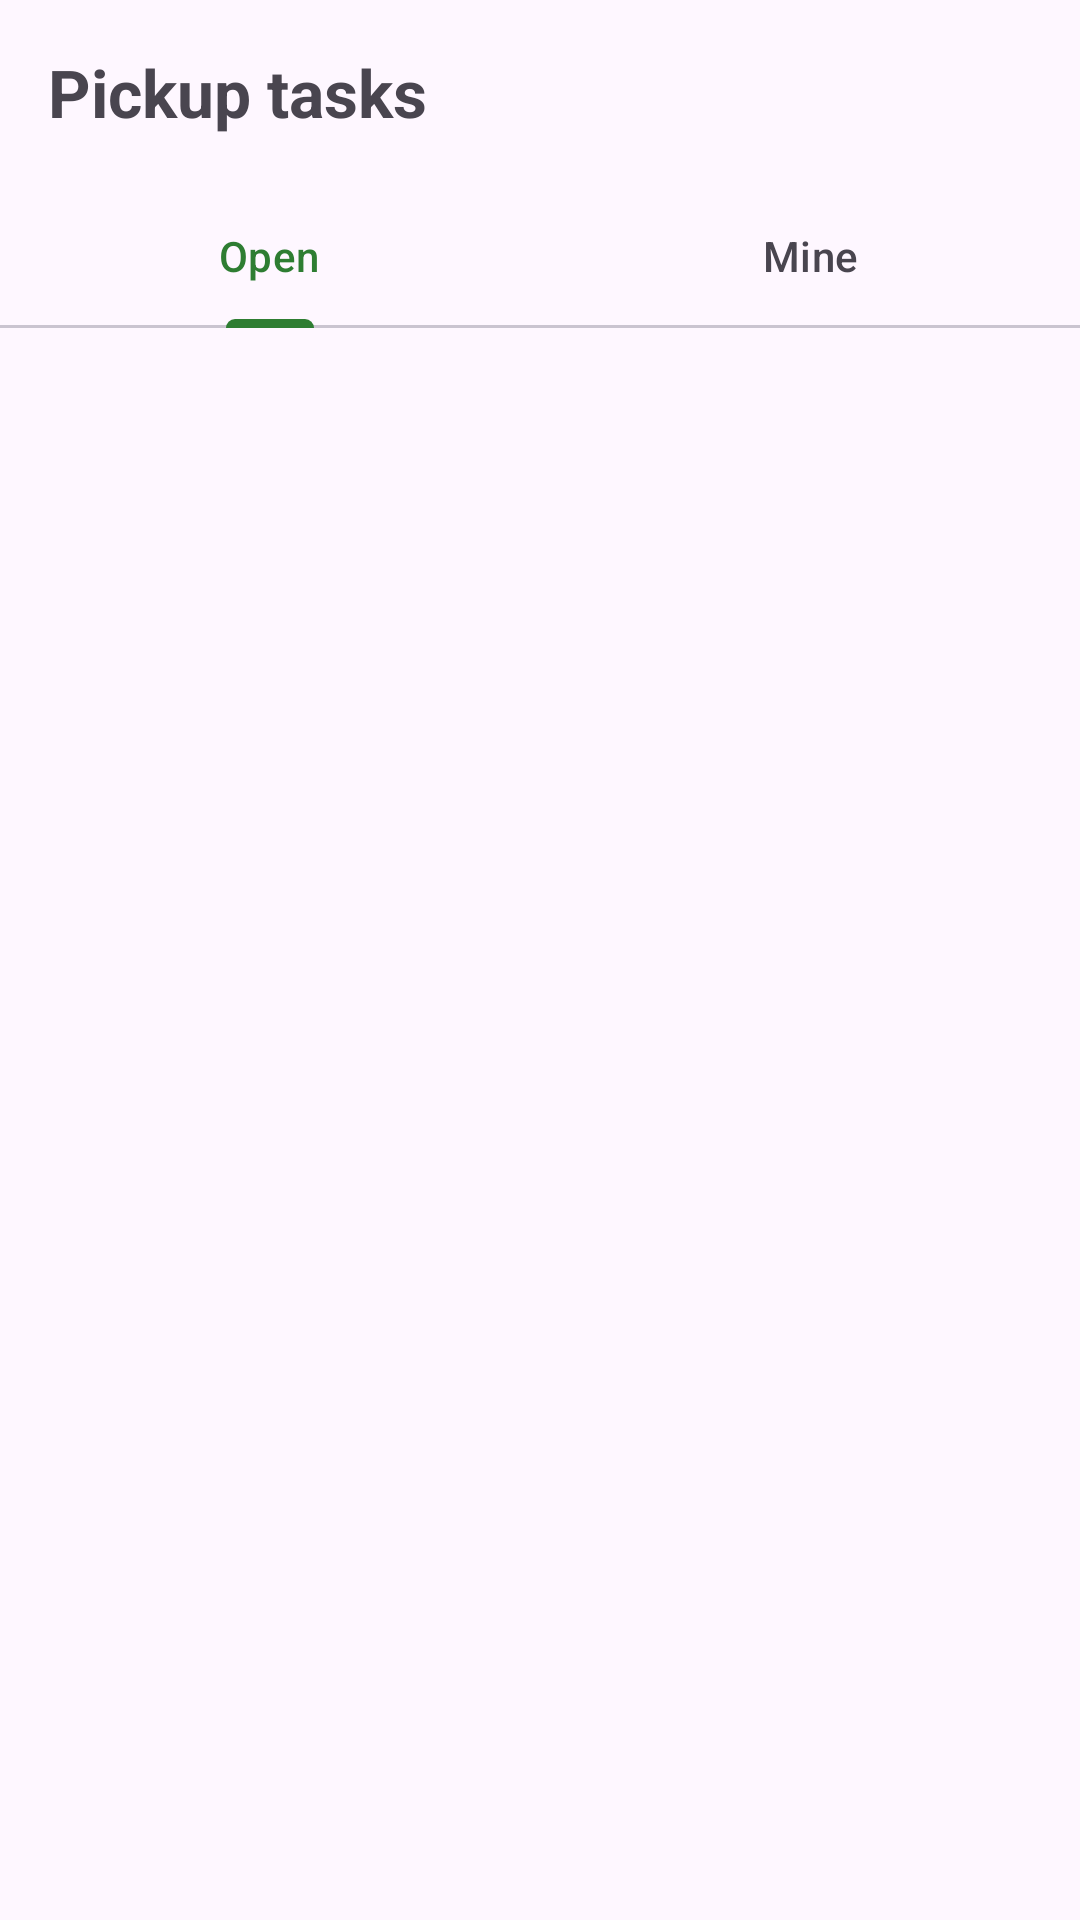

This screen was rendered from an Android layout file. Write that file and the resources it references.
<!-- AndroidManifest.xml: application theme Theme.ReHelp -->
<!-- res/layout/fragment_tasks.xml -->
<?xml version="1.0" encoding="utf-8"?>
<LinearLayout xmlns:android="http://schemas.android.com/apk/res/android"
    android:layout_width="match_parent"
    android:layout_height="match_parent"
    android:orientation="vertical">

    <TextView
        android:layout_width="wrap_content"
        android:layout_height="wrap_content"
        android:layout_margin="16dp"
        android:text="Pickup tasks"
        android:textSize="22sp"
        android:textStyle="bold" />

    <com.google.android.material.tabs.TabLayout
        android:id="@+id/tabs"
        android:layout_width="match_parent"
        android:layout_height="wrap_content">

        <com.google.android.material.tabs.TabItem
            android:layout_width="wrap_content"
            android:layout_height="wrap_content"
            android:text="Open" />

        <com.google.android.material.tabs.TabItem
            android:layout_width="wrap_content"
            android:layout_height="wrap_content"
            android:text="Mine" />
    </com.google.android.material.tabs.TabLayout>

    <FrameLayout
        android:layout_width="match_parent"
        android:layout_height="0dp"
        android:layout_marginTop="8dp"
        android:layout_weight="1">

        <androidx.recyclerview.widget.RecyclerView
            android:id="@+id/rvTasks"
            android:layout_width="match_parent"
            android:layout_height="match_parent" />

        <TextView
            android:id="@+id/tvEmpty"
            android:layout_width="wrap_content"
            android:layout_height="wrap_content"
            android:layout_gravity="center"
            android:gravity="center"
            android:padding="24dp"
            android:visibility="gone" />
    </FrameLayout>
</LinearLayout>
<!-- resources referenced by this layout -->
<resources>
  <style name="Theme.ReHelp" parent="Base.Theme.ReHelp" />
  <style name="Base.Theme.ReHelp" parent="Theme.Material3.DayNight.NoActionBar">
          <item name="colorPrimary">@color/rehelp_green</item>
          <item name="colorSecondaryContainer">@color/rehelp_green_light</item>
      </style>
  <color name="rehelp_green">#2E7D32</color>
  <color name="rehelp_green_light">#C8E6C9</color>
</resources>
